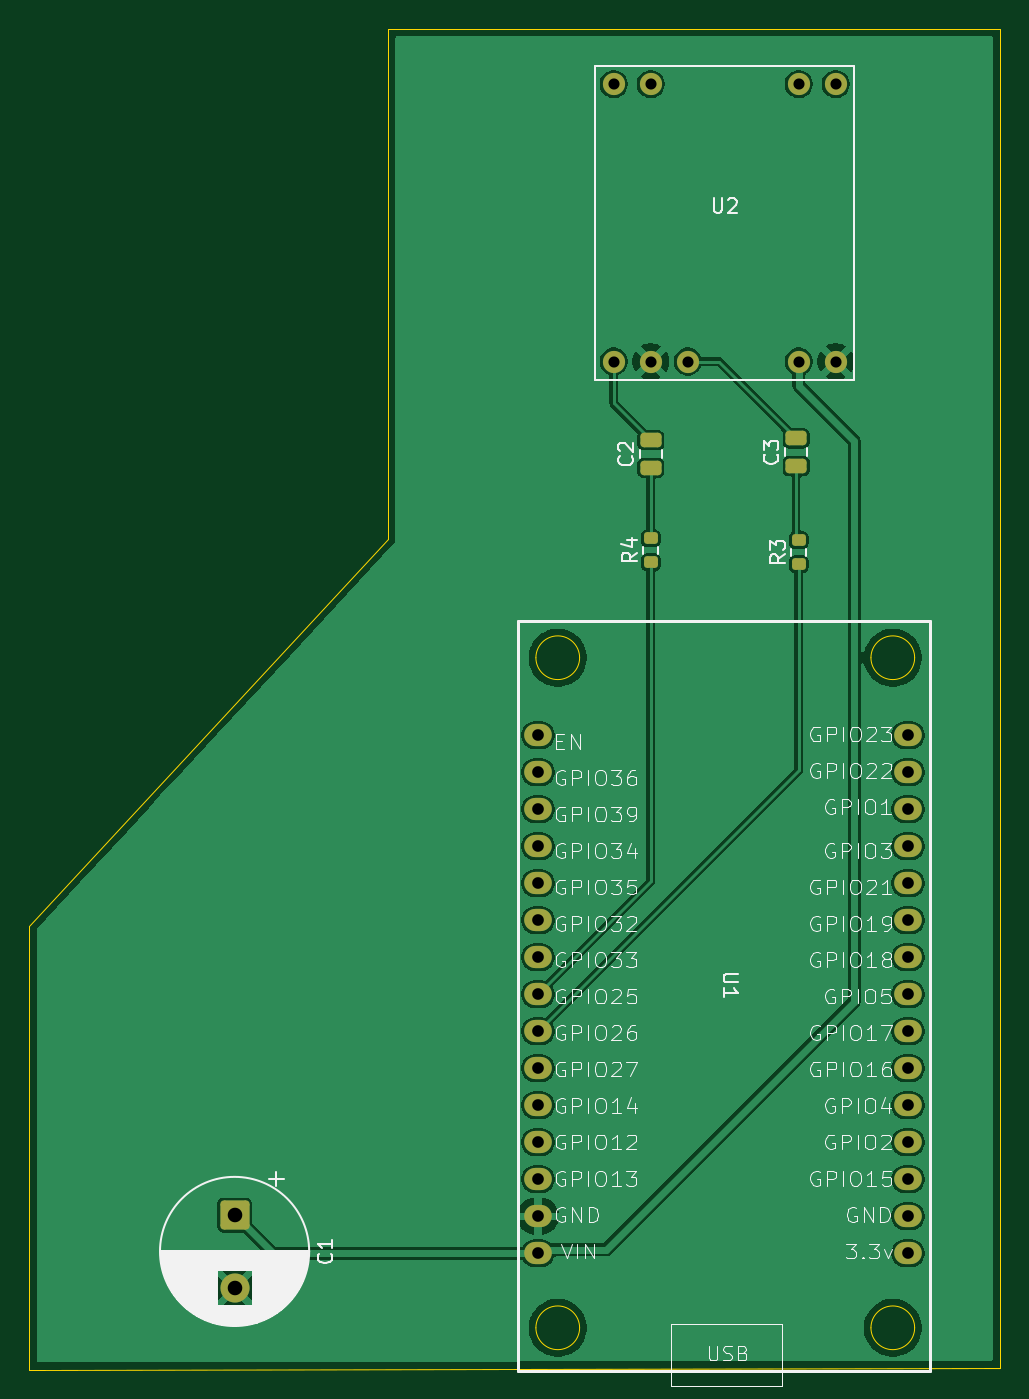
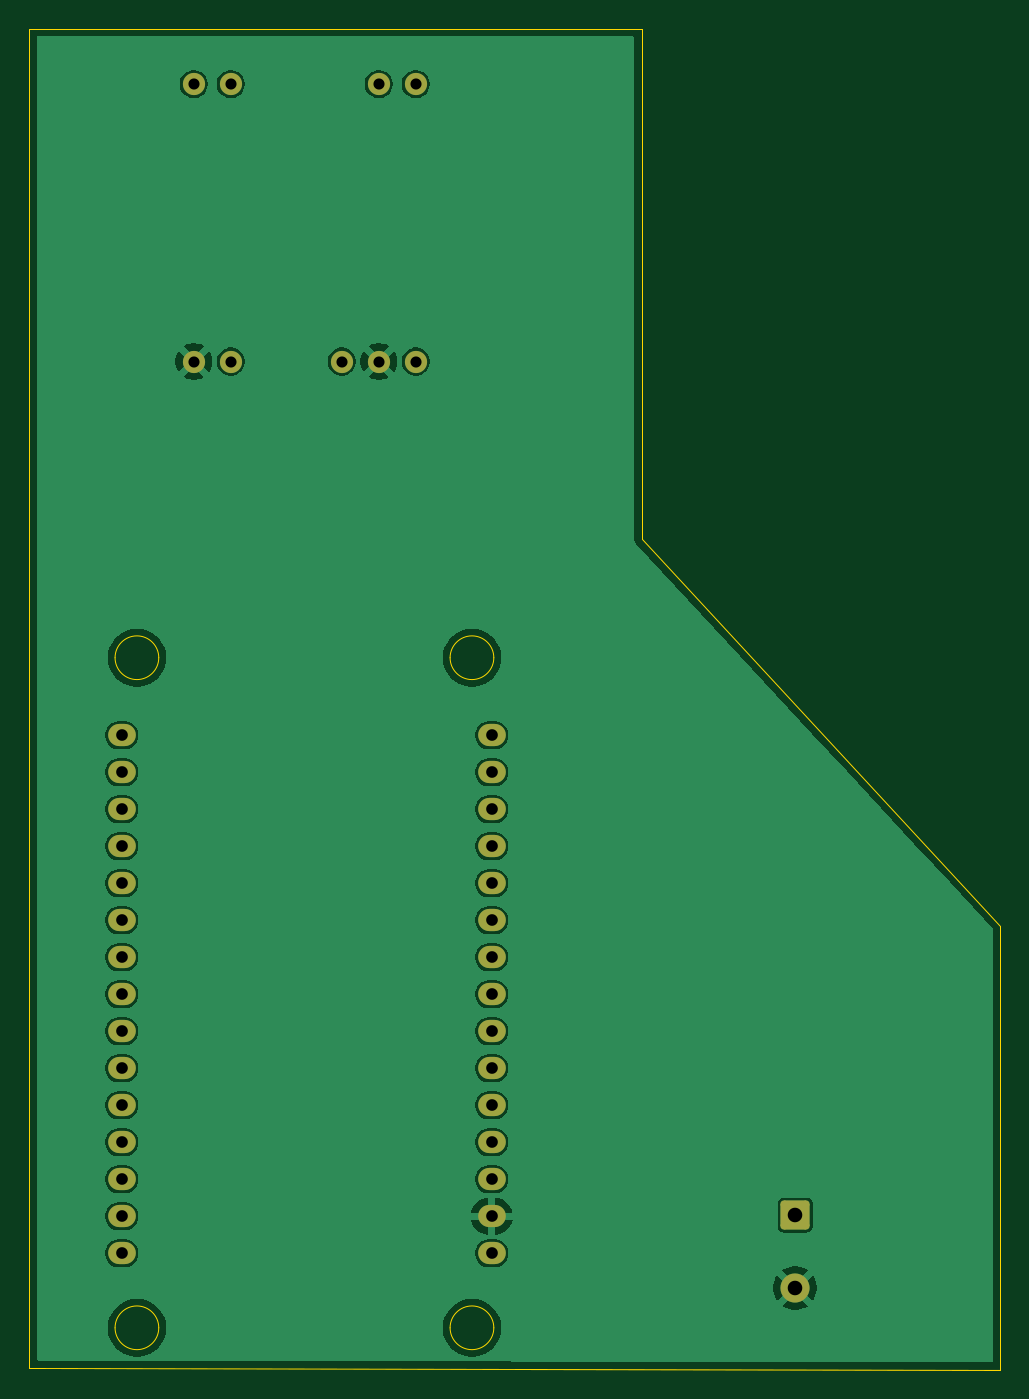
Circuit board: 11 layer files. Board 66.7 x 92.1 mm.
- bottom_copper: Asistente-B_Cu.gbr (65641 bytes)
- bottom_mask: Asistente-B_Mask.gbr (2285 bytes)
- paste: Asistente-B_Paste.gbr (452 bytes)
- bottom_silk: Asistente-B_Silkscreen.gbr (453 bytes)
- outline: Asistente-Edge_Cuts.gbr (1468 bytes)
- top_copper: Asistente-F_Cu.gbr (79720 bytes)
- top_mask: Asistente-F_Mask.gbr (2778 bytes)
- paste: Asistente-F_Paste.gbr (1485 bytes)
- top_silk: Asistente-F_Silkscreen.gbr (106233 bytes)
- drill: Asistente-NPTH.drl (269 bytes)
- drill: Asistente-PTH.drl (1158 bytes)

=== bottom_copper: Asistente-B_Cu.gbr (65641 bytes, source omitted) ===
=== bottom_mask: Asistente-B_Mask.gbr (2285 bytes, source withheld) ===
=== paste: Asistente-B_Paste.gbr ===
%TF.GenerationSoftware,KiCad,Pcbnew,9.0.6*%
%TF.CreationDate,2026-03-22T19:20:37-06:00*%
%TF.ProjectId,Asistente,41736973-7465-46e7-9465-2e6b69636164,rev?*%
%TF.SameCoordinates,Original*%
%TF.FileFunction,Paste,Bot*%
%TF.FilePolarity,Positive*%
%FSLAX46Y46*%
G04 Gerber Fmt 4.6, Leading zero omitted, Abs format (unit mm)*
G04 Created by KiCad (PCBNEW 9.0.6) date 2026-03-22 19:20:37*
%MOMM*%
%LPD*%
G01*
G04 APERTURE LIST*
G04 APERTURE END LIST*
M02*

=== bottom_silk: Asistente-B_Silkscreen.gbr ===
%TF.GenerationSoftware,KiCad,Pcbnew,9.0.6*%
%TF.CreationDate,2026-03-22T19:20:37-06:00*%
%TF.ProjectId,Asistente,41736973-7465-46e7-9465-2e6b69636164,rev?*%
%TF.SameCoordinates,Original*%
%TF.FileFunction,Legend,Bot*%
%TF.FilePolarity,Positive*%
%FSLAX46Y46*%
G04 Gerber Fmt 4.6, Leading zero omitted, Abs format (unit mm)*
G04 Created by KiCad (PCBNEW 9.0.6) date 2026-03-22 19:20:37*
%MOMM*%
%LPD*%
G01*
G04 APERTURE LIST*
G04 APERTURE END LIST*
M02*

=== outline: Asistente-Edge_Cuts.gbr ===
%TF.GenerationSoftware,KiCad,Pcbnew,9.0.6*%
%TF.CreationDate,2026-03-22T19:20:37-06:00*%
%TF.ProjectId,Asistente,41736973-7465-46e7-9465-2e6b69636164,rev?*%
%TF.SameCoordinates,Original*%
%TF.FileFunction,Profile,NP*%
%FSLAX46Y46*%
G04 Gerber Fmt 4.6, Leading zero omitted, Abs format (unit mm)*
G04 Created by KiCad (PCBNEW 9.0.6) date 2026-03-22 19:20:37*
%MOMM*%
%LPD*%
G01*
G04 APERTURE LIST*
%TA.AperFunction,Profile*%
%ADD10C,0.050000*%
%TD*%
%TA.AperFunction,Profile*%
%ADD11C,0.100000*%
%TD*%
G04 APERTURE END LIST*
D10*
X122555000Y-68326000D02*
X97917000Y-94869000D01*
X122555000Y-33274000D02*
X122555000Y-68326000D01*
X164592000Y-33274000D02*
X122555000Y-33274000D01*
X164592000Y-125222000D02*
X164592000Y-33274000D01*
X97917000Y-125349000D02*
X164592000Y-125222000D01*
X97917000Y-94869000D02*
X97917000Y-125349000D01*
D11*
%TO.C,U1*%
X135699540Y-76468187D02*
G75*
G02*
X132699540Y-76468187I-1500000J0D01*
G01*
X132699540Y-76468187D02*
G75*
G02*
X135699540Y-76468187I1500000J0D01*
G01*
X135699540Y-122468187D02*
G75*
G02*
X132699540Y-122468187I-1500000J0D01*
G01*
X132699540Y-122468187D02*
G75*
G02*
X135699540Y-122468187I1500000J0D01*
G01*
X158699540Y-76468187D02*
G75*
G02*
X155699540Y-76468187I-1500000J0D01*
G01*
X155699540Y-76468187D02*
G75*
G02*
X158699540Y-76468187I1500000J0D01*
G01*
X158699540Y-122468187D02*
G75*
G02*
X155699540Y-122468187I-1500000J0D01*
G01*
X155699540Y-122468187D02*
G75*
G02*
X158699540Y-122468187I1500000J0D01*
G01*
%TD*%
M02*

=== top_copper: Asistente-F_Cu.gbr (79720 bytes, source omitted) ===
=== top_mask: Asistente-F_Mask.gbr (2778 bytes, source withheld) ===
=== paste: Asistente-F_Paste.gbr (1485 bytes, source withheld) ===
=== top_silk: Asistente-F_Silkscreen.gbr (106233 bytes, source omitted) ===
=== drill: Asistente-NPTH.drl ===
M48
; DRILL file {KiCad 9.0.6} date 2026-03-22T19:20:42-0600
; FORMAT={-:-/ absolute / metric / decimal}
; #@! TF.CreationDate,2026-03-22T19:20:42-06:00
; #@! TF.GenerationSoftware,Kicad,Pcbnew,9.0.6
; #@! TF.FileFunction,NonPlated,1,2,NPTH
FMAT,2
METRIC
%
G90
G05
M30

=== drill: Asistente-PTH.drl ===
M48
; DRILL file {KiCad 9.0.6} date 2026-03-22T19:20:42-0600
; FORMAT={-:-/ absolute / metric / decimal}
; #@! TF.CreationDate,2026-03-22T19:20:42-06:00
; #@! TF.GenerationSoftware,Kicad,Pcbnew,9.0.6
; #@! TF.FileFunction,Plated,1,2,PTH
FMAT,2
METRIC
; #@! TA.AperFunction,Plated,PTH,ComponentDrill
T1C0.762
; #@! TA.AperFunction,Plated,PTH,ComponentDrill
T2C0.800
; #@! TA.AperFunction,Plated,PTH,ComponentDrill
T3C1.000
%
G90
G05
T1
X138.049Y-37.084
X138.049Y-56.134
X140.589Y-37.084
X140.589Y-56.134
X143.129Y-56.134
X150.749Y-37.084
X150.749Y-56.134
X153.289Y-37.084
X153.289Y-56.134
T2
X132.842Y-81.788
X132.842Y-84.328
X132.842Y-86.868
X132.842Y-89.408
X132.842Y-91.948
X132.842Y-94.488
X132.842Y-97.028
X132.842Y-99.568
X132.842Y-102.108
X132.842Y-104.648
X132.842Y-107.188
X132.842Y-109.728
X132.842Y-112.268
X132.842Y-114.808
X132.842Y-117.348
X158.242Y-81.788
X158.242Y-84.328
X158.242Y-86.868
X158.242Y-89.408
X158.242Y-91.948
X158.242Y-94.488
X158.242Y-97.028
X158.242Y-99.568
X158.242Y-102.108
X158.242Y-104.648
X158.242Y-107.188
X158.242Y-109.728
X158.242Y-112.268
X158.242Y-114.808
X158.242Y-117.348
T3
X112.014Y-114.726
X112.014Y-119.726
M30
